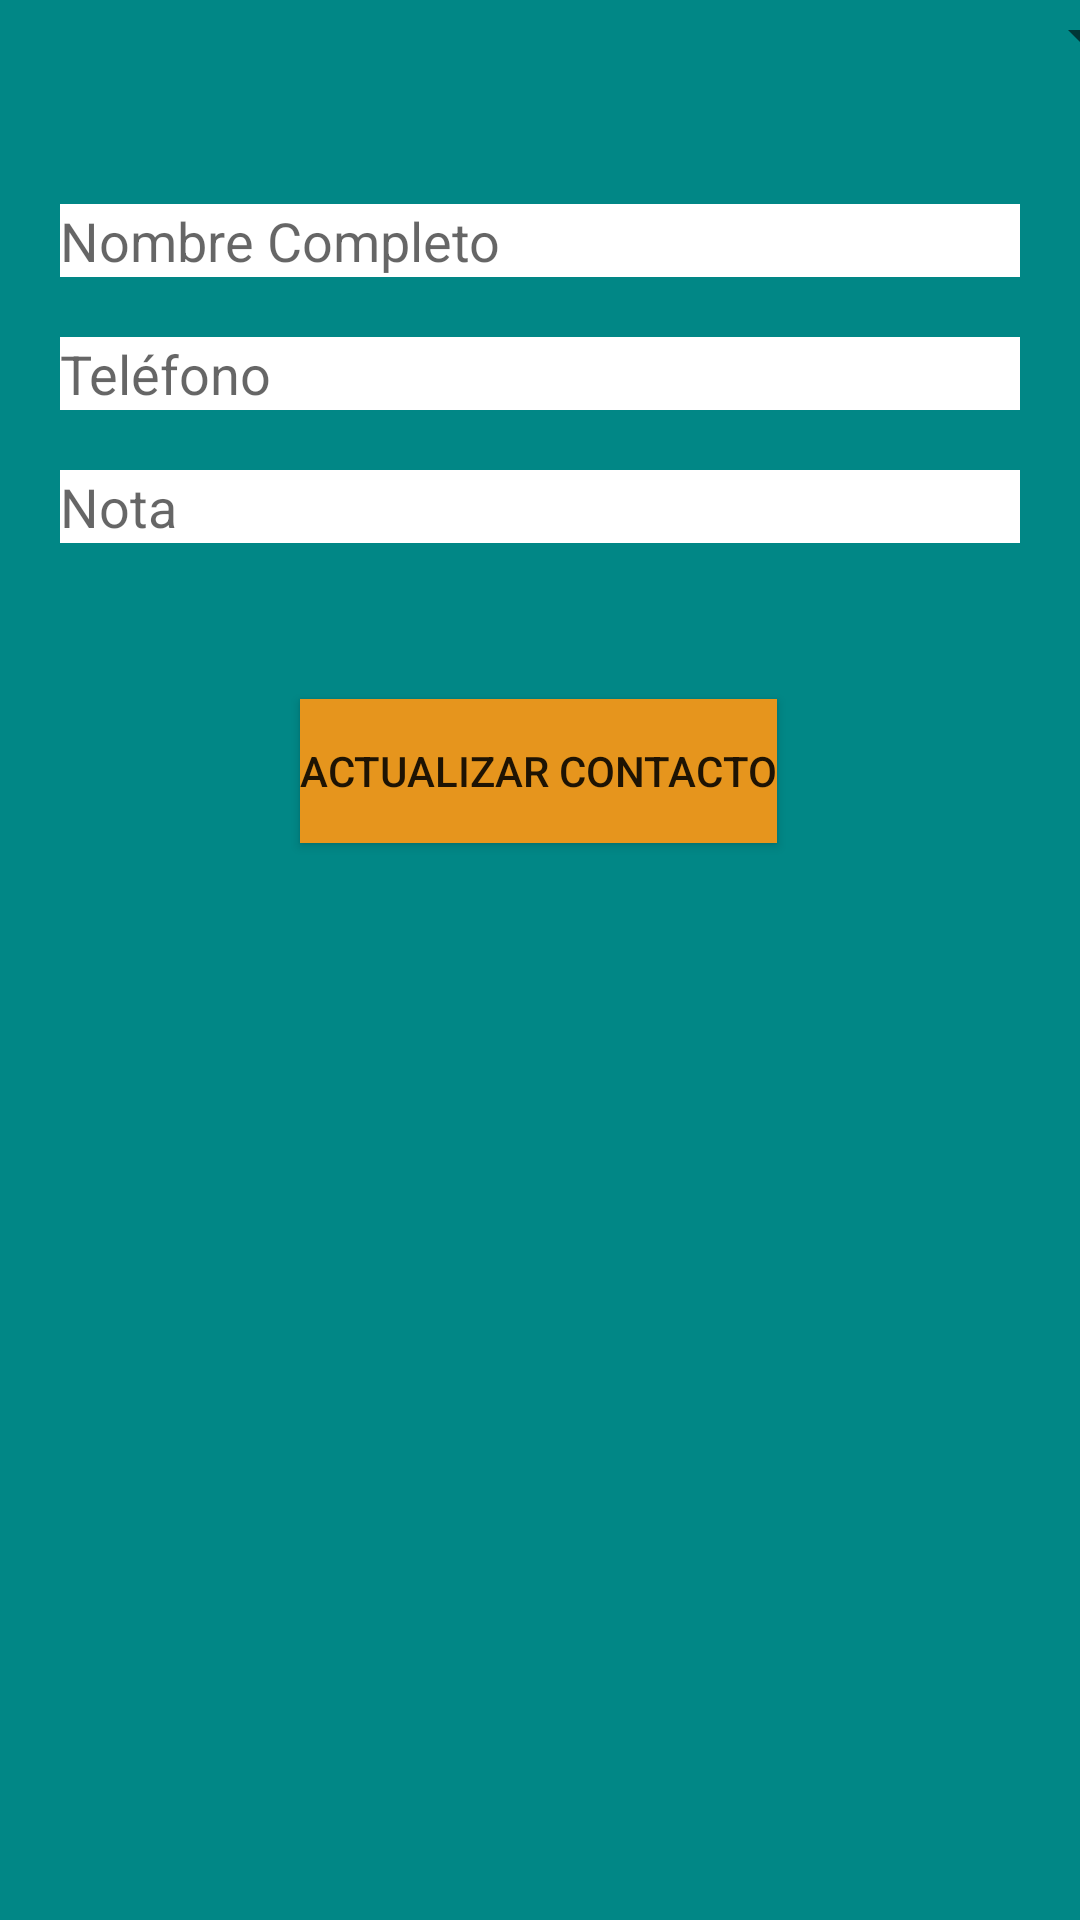

This screen was rendered from an Android layout file. Write that file and the resources it references.
<!-- AndroidManifest.xml: application theme Theme.PM2E12840 -->
<!-- res/layout/activity_pantalla3.xml -->
<?xml version="1.0" encoding="utf-8"?>
<androidx.constraintlayout.widget.ConstraintLayout xmlns:android="http://schemas.android.com/apk/res/android"
    xmlns:app="http://schemas.android.com/apk/res-auto"
    xmlns:tools="http://schemas.android.com/tools"
    android:layout_width="match_parent"
    android:layout_height="match_parent"
    android:background="@color/teal_700"
    tools:context=".Pantalla3">

    <EditText
        android:id="@+id/txtUpdatePhone"
        android:layout_width="match_parent"
        android:layout_height="wrap_content"
        android:layout_marginStart="20dp"
        android:layout_marginTop="20dp"
        android:layout_marginEnd="20dp"
        android:background="@color/white"
        android:ems="10"
        android:hint="Teléfono"
        android:inputType="textPersonName"
        app:layout_constraintEnd_toEndOf="parent"
        app:layout_constraintHorizontal_bias="0.0"
        app:layout_constraintStart_toStartOf="parent"
        app:layout_constraintTop_toBottomOf="@+id/txttUpdateName" />

    <EditText
        android:id="@+id/txtUpdateNote"
        android:layout_width="match_parent"
        android:layout_height="wrap_content"
        android:layout_marginStart="20dp"
        android:layout_marginTop="20dp"
        android:layout_marginEnd="20dp"
        android:background="@color/white"
        android:ems="10"
        android:hint="Nota"
        android:inputType="textPersonName"
        app:layout_constraintEnd_toEndOf="parent"
        app:layout_constraintHorizontal_bias="0.0"
        app:layout_constraintStart_toStartOf="parent"
        app:layout_constraintTop_toBottomOf="@+id/txtUpdatePhone" />

    <EditText
        android:id="@+id/txttUpdateName"
        android:layout_width="match_parent"
        android:layout_height="wrap_content"
        android:layout_marginStart="20dp"
        android:layout_marginTop="44dp"
        android:layout_marginEnd="20dp"
        android:background="@color/white"
        android:ems="10"
        android:hint="Nombre Completo"
        android:inputType="textPersonName"
        app:layout_constraintEnd_toEndOf="parent"
        app:layout_constraintHorizontal_bias="0.0"
        app:layout_constraintStart_toStartOf="parent"
        app:layout_constraintTop_toBottomOf="@+id/spCountry" />

    <Spinner
        android:id="@+id/spCountry"
        android:layout_width="409dp"
        android:layout_height="wrap_content"
        android:layout_marginStart="20dp"
        android:layout_marginEnd="20dp"
        app:layout_constraintEnd_toEndOf="parent"
        app:layout_constraintStart_toStartOf="parent"
        tools:layout_editor_absoluteY="340dp"
        tools:ignore="MissingConstraints" />

    <Button
        android:id="@+id/btnUpdateContact"
        android:layout_width="wrap_content"
        android:layout_height="wrap_content"
        android:layout_marginStart="97dp"
        android:layout_marginTop="52dp"
        android:layout_marginEnd="98dp"
        android:background="#FF5722"
        android:backgroundTint="#E6951D"
        android:gravity="center"
        android:text="Actualizar Contacto"
        app:layout_constraintEnd_toEndOf="parent"
        app:layout_constraintStart_toStartOf="parent"
        app:layout_constraintTop_toBottomOf="@+id/txtUpdateNote" />

    <ImageView
        android:id="@+id/imageView3"
        android:layout_width="374dp"
        android:layout_height="216dp"
        android:background="#003F51B5"
        app:layout_constraintBottom_toBottomOf="parent"
        app:layout_constraintEnd_toEndOf="parent"
        app:layout_constraintStart_toStartOf="parent"
        app:layout_constraintTop_toTopOf="parent"
        app:layout_constraintVertical_bias="0.19" />


</androidx.constraintlayout.widget.ConstraintLayout>
<!-- resources referenced by this layout -->
<resources>
  <style name="Theme.PM2E12840" parent="Theme.MaterialComponents.DayNight.DarkActionBar">
          
          <item name="colorPrimary">@color/purple_500</item>
          <item name="colorPrimaryVariant">@color/purple_700</item>
          <item name="colorOnPrimary">@color/white</item>
          
          <item name="colorSecondary">@color/teal_200</item>
          <item name="colorSecondaryVariant">@color/teal_700</item>
          <item name="colorOnSecondary">@color/black</item>
          
          <item name="android:statusBarColor" tools:targetApi="l">?attr/colorPrimaryVariant</item>
          
      </style>
  <!-- not gathered from this repository: default colours our renderer supplied (Android Studio template values) -->
  <color name="purple_500">#FF6200EE</color>
  <color name="purple_700">#FF3700B3</color>
  <color name="teal_200">#FF03DAC5</color>
  <color name="teal_700">#FF018786</color>
  <color name="black">#FF000000</color>
  <color name="white">#FFFFFFFF</color>
</resources>
